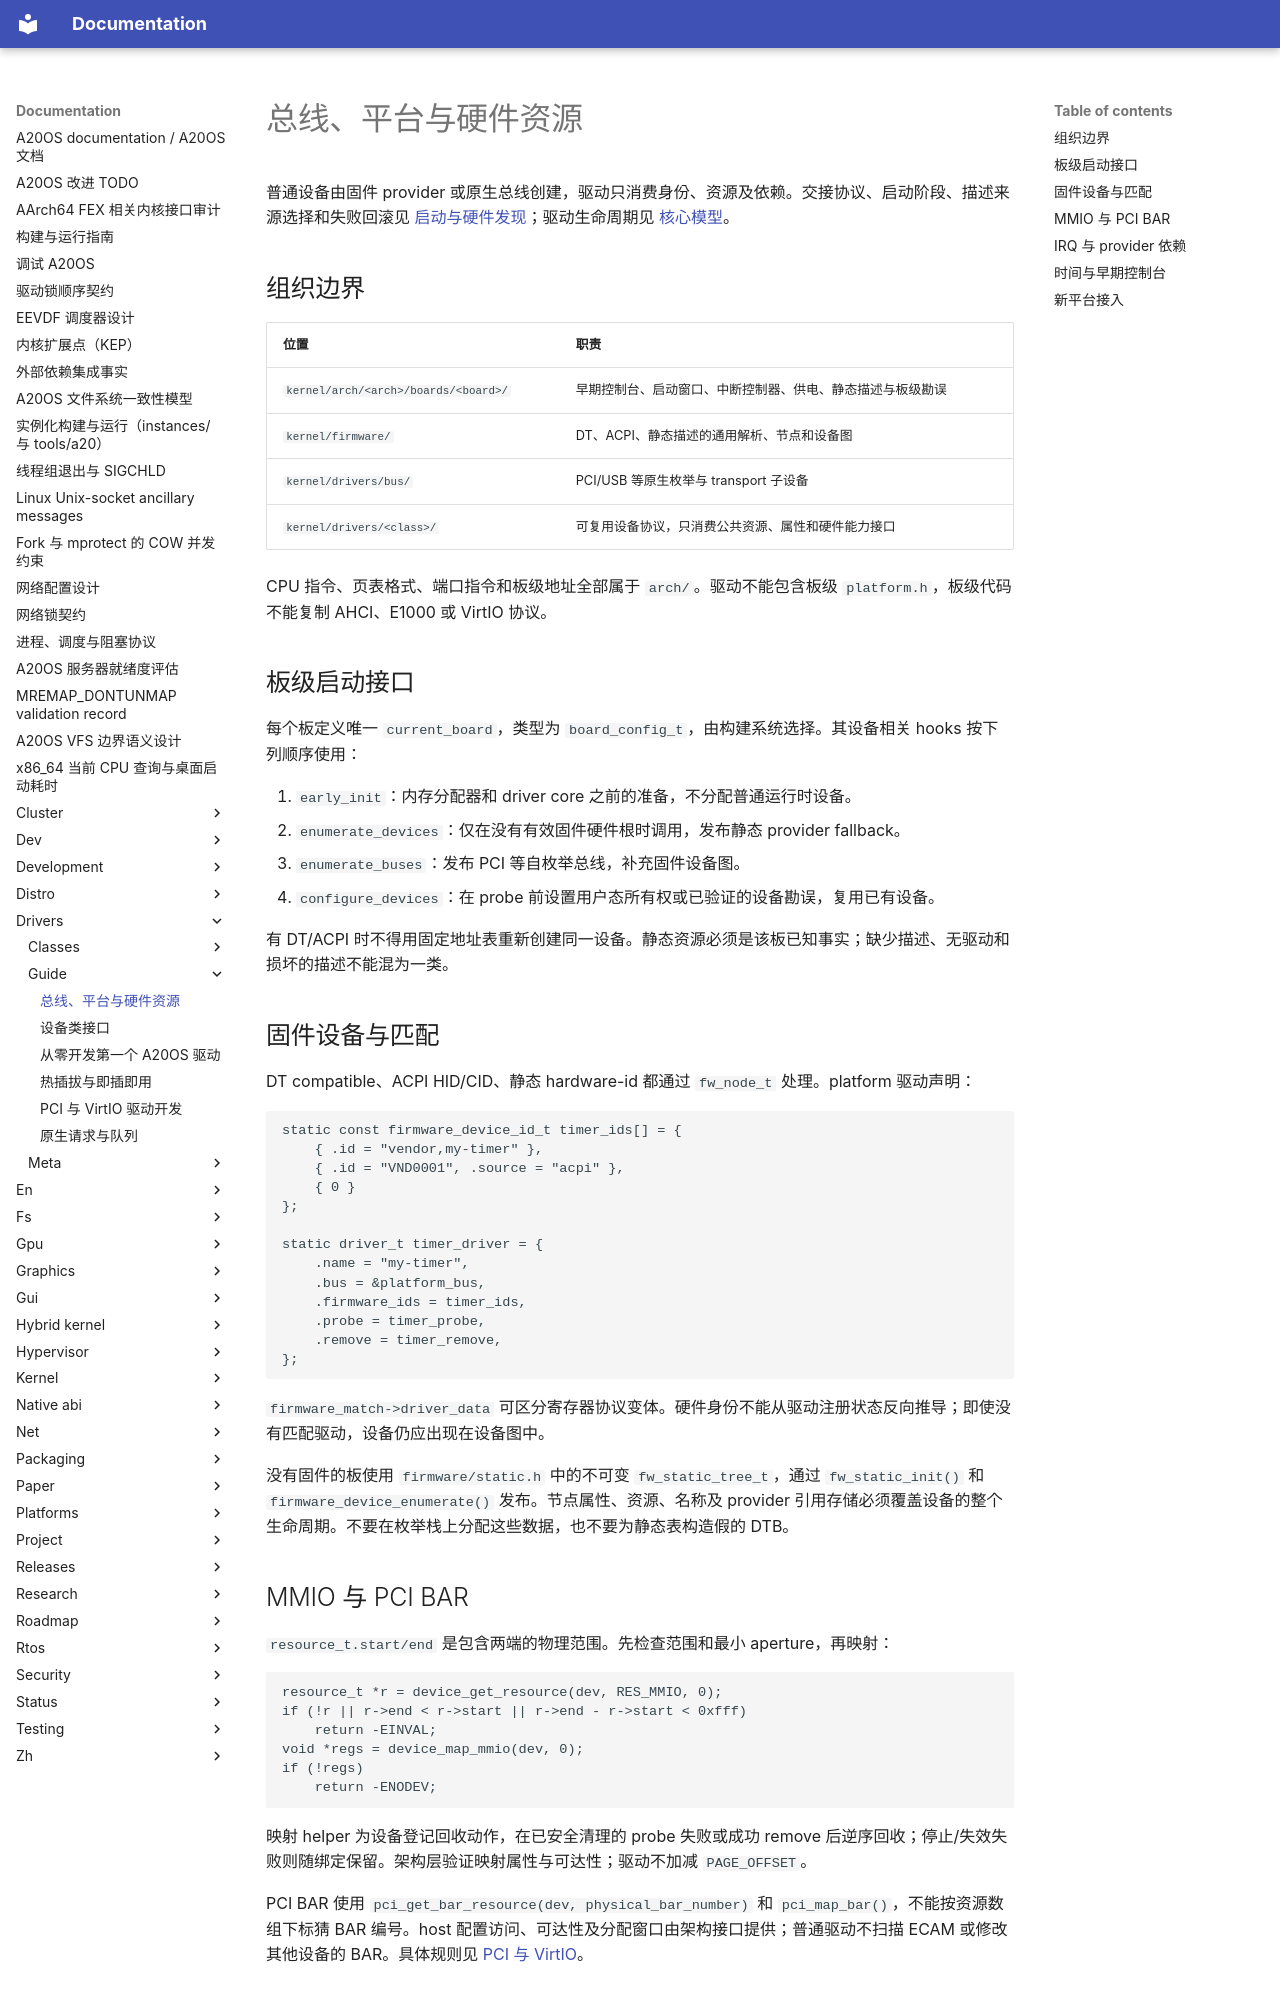

repository: fQwQf/A20OS · page: drivers/guide/bus-and-platform/index.html · generator: mkdocs

# 总线、平台与硬件资源

普通设备由固件 provider 或原生总线创建，驱动只消费身份、资源及依赖。交接协议、启动阶段、描述来源选择和失败回滚见 [启动与硬件发现](../../dev/boot-model.md)；驱动生命周期见 [核心模型](core-model.md)。

## 组织边界

| 位置 | 职责 |
|---|---|
| `kernel/arch/<arch>/boards/<board>/` | 早期控制台、启动窗口、中断控制器、供电、静态描述与板级勘误 |
| `kernel/firmware/` | DT、ACPI、静态描述的通用解析、节点和设备图 |
| `kernel/drivers/bus/` | PCI/USB 等原生枚举与 transport 子设备 |
| `kernel/drivers/<class>/` | 可复用设备协议，只消费公共资源、属性和硬件能力接口 |

CPU 指令、页表格式、端口指令和板级地址全部属于 `arch/`。驱动不能包含板级 `platform.h`，板级代码不能复制 AHCI、E1000 或 VirtIO 协议。

## 板级启动接口

每个板定义唯一 `current_board`，类型为 `board_config_t`，由构建系统选择。其设备相关 hooks 按下列顺序使用：

1. `early_init`：内存分配器和 driver core 之前的准备，不分配普通运行时设备。
2. `enumerate_devices`：仅在没有有效固件硬件根时调用，发布静态 provider fallback。
3. `enumerate_buses`：发布 PCI 等自枚举总线，补充固件设备图。
4. `configure_devices`：在 probe 前设置用户态所有权或已验证的设备勘误，复用已有设备。

有 DT/ACPI 时不得用固定地址表重新创建同一设备。静态资源必须是该板已知事实；缺少描述、无驱动和损坏的描述不能混为一类。

## 固件设备与匹配

DT compatible、ACPI HID/CID、静态 hardware-id 都通过 `fw_node_t` 处理。platform 驱动声明：

```c
static const firmware_device_id_t timer_ids[] = {
    { .id = "vendor,my-timer" },
    { .id = "VND0001", .source = "acpi" },
    { 0 }
};

static driver_t timer_driver = {
    .name = "my-timer",
    .bus = &platform_bus,
    .firmware_ids = timer_ids,
    .probe = timer_probe,
    .remove = timer_remove,
};
```

`firmware_match->driver_data` 可区分寄存器协议变体。硬件身份不能从驱动注册状态反向推导；即使没有匹配驱动，设备仍应出现在设备图中。

没有固件的板使用 `firmware/static.h` 中的不可变 `fw_static_tree_t`，通过 `fw_static_init()` 和 `firmware_device_enumerate()` 发布。节点属性、资源、名称及 provider 引用存储必须覆盖设备的整个生命周期。不要在枚举栈上分配这些数据，也不要为静态表构造假的 DTB。

## MMIO 与 PCI BAR

`resource_t.start/end` 是包含两端的物理范围。先检查范围和最小 aperture，再映射：

```c
resource_t *r = device_get_resource(dev, RES_MMIO, 0);
if (!r || r->end < r->start || r->end - r->start < 0xfff)
    return -EINVAL;
void *regs = device_map_mmio(dev, 0);
if (!regs)
    return -ENODEV;
```

映射 helper 为设备登记回收动作，在已安全清理的 probe 失败或成功 remove 后逆序回收；停止/失效失败则随绑定保留。架构层验证映射属性与可达性；驱动不加减 `PAGE_OFFSET`。

PCI BAR 使用 `pci_get_bar_resource(dev, physical_bar_number)` 和 `pci_map_bar()`，不能按资源数组下标猜 BAR 编号。host 配置访问、可达性及分配窗口由架构接口提供；普通驱动不扫描 ECAM 或修改其他设备的 BAR。具体规则见 [PCI 与 VirtIO](pci-and-virtio.md)。
